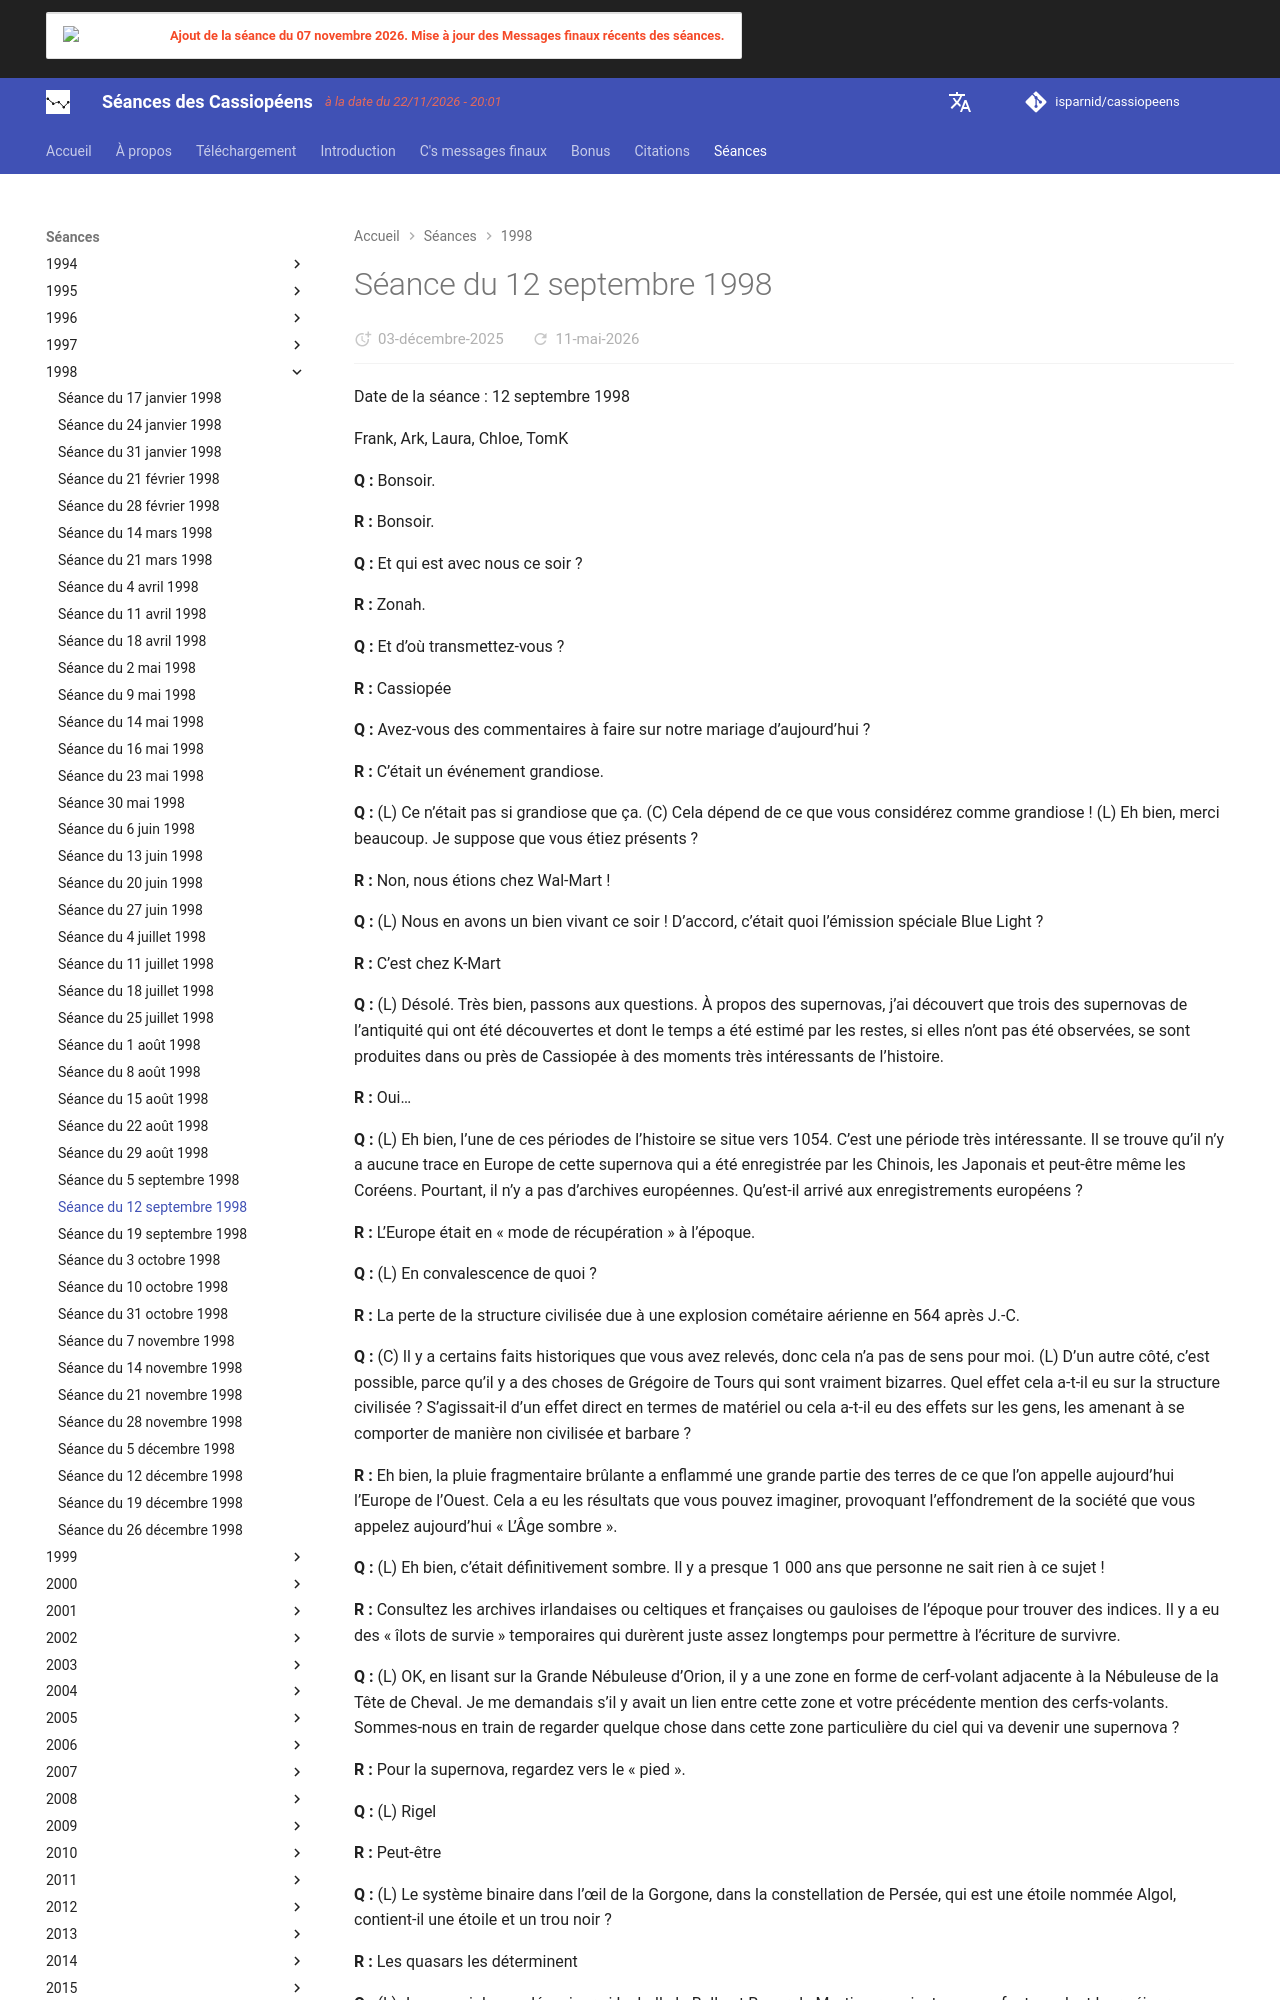

repository: isparnid/cassiopeens · page: séances/1998/1998-09-12/index.html · generator: mkdocs

---
title: "Séance du 12 septembre 1998"
date:
  created: 2026-01-24
  updated: 2026-01-24
---

# Séance du 12 septembre 1998

Date de la séance : 12 septembre 1998

Frank, Ark, Laura, Chloe, TomK

**Q :** Bonsoir.

**R :** Bonsoir.

**Q :** Et qui est avec nous ce soir ?

**R :** Zonah.

**Q :** Et d’où transmettez-vous ?

**R :** Cassiopée

**Q :** Avez-vous des commentaires à faire sur notre mariage d’aujourd’hui ?

**R :** C’était un événement grandiose.

**Q :** (L) Ce n’était pas si grandiose que ça. (C) Cela dépend de ce que vous considérez comme grandiose ! (L) Eh bien, merci beaucoup. Je suppose que vous étiez présents ?

**R :** Non, nous étions chez Wal-Mart !

**Q :** (L) Nous en avons un bien vivant ce soir ! D’accord, c’était quoi l’émission spéciale Blue Light ?

**R :** C’est chez K-Mart

**Q :** (L) Désolé. Très bien, passons aux questions. À propos des supernovas, j’ai découvert que trois des supernovas de l’antiquité qui ont été découvertes et dont le temps a été estimé par les restes, si elles n’ont pas été observées, se sont produites dans ou près de Cassiopée à des moments très intéressants de l’histoire.

**R :** Oui…

**Q :** (L) Eh bien, l’une de ces périodes de l’histoire se situe vers 1054. C’est une période très intéressante. Il se trouve qu’il n’y a aucune trace en Europe de cette supernova qui a été enregistrée par les Chinois, les Japonais et peut-être même les Coréens. Pourtant, il n’y a pas d’archives européennes. Qu’est-il arrivé aux enregistrements européens ?

**R :** L’Europe était en « mode de récupération » à l’époque.

**Q :** (L) En convalescence de quoi ?

**R :** La perte de la structure civilisée due à une explosion cométaire aérienne en 564 après J.-C.

**Q :** (C) Il y a certains faits historiques que vous avez relevés, donc cela n’a pas de sens pour moi. (L) D’un autre côté, c’est possible, parce qu’il y a des choses de Grégoire de Tours qui sont vraiment bizarres. Quel effet cela a-t-il eu sur la structure civilisée ? S’agissait-il d’un effet direct en termes de matériel ou cela a-t-il eu des effets sur les gens, les amenant à se comporter de manière non civilisée et barbare ?

**R :** Eh bien, la pluie fragmentaire brûlante a enflammé une grande partie des terres de ce que l’on appelle aujourd’hui l’Europe de l’Ouest. Cela a eu les résultats que vous pouvez imaginer, provoquant l’effondrement de la société que vous appelez aujourd’hui « L’Âge sombre ».

**Q :** (L) Eh bien, c’était définitivement sombre. Il y a presque 1 000 ans que personne ne sait rien à ce sujet !

**R :** Consultez les archives irlandaises ou celtiques et françaises ou gauloises de l’époque pour trouver des indices. Il y a eu des « îlots de survie » temporaires qui durèrent juste assez longtemps pour permettre à l’écriture de survivre.

**Q :** (L) OK, en lisant sur la Grande Nébuleuse d’Orion, il y a une zone en forme de cerf-volant adjacente à la Nébuleuse de la Tête de Cheval. Je me demandais s’il y avait un lien entre cette zone et votre précédente mention des cerfs-volants. Sommes-nous en train de regarder quelque chose dans cette zone particulière du ciel qui va devenir une supernova ?

**R :** Pour la supernova, regardez vers le « pied ».

**Q :** (L) Rigel

**R :** Peut-être

**Q :** (L) Le système binaire dans l’œil de la Gorgone, dans la constellation de Persée, qui est une étoile nommée Algol, contient-il une étoile et un trou noir ?

**R :** Les quasars les déterminent

**Q :** (L) Je vous ai demandé un jour si Isabelle la Belle et Roger de Mortimer avaient eu un enfant pendant leur séjour en France et vous avez répondu « non ». J’ai récemment fait des recherches sur cette période et il semble que, pendant l’année en question, ils étaient tous deux en résidence à la Tour de Londres… lui en tant que prisonnier et elle apparemment en train de se remettre de la naissance de son quatrième et dernier enfant. Elle est restée en résidence pendant plus d’un an et a décliné les invitations de son mari à déménager dans l’une de leurs autres résidences. En fait, je ne pense pas qu’ils se soient vus pendant plus d’un an. Je me demande maintenant si un enfant est né de leurs interactions pendant qu’ils étaient dans la Tour ?

**R :** Cela pourrait être le cas, si vous faites des recherches sur « tryst catecomb ».
